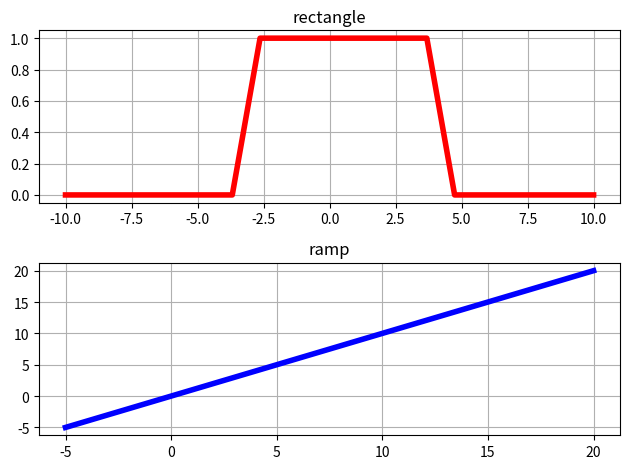

This chart was generated by the following Python code:
import matplotlib.pyplot as plt
import numpy as np
#t = [i for i in range (-10,20)]
t=np.linspace(-10, 10, 20)
plt.figure()
plt.subplot(211)
y = 1*(t>=-3)
y2 = 1*(t>=4)
out= y-y2
plt.plot(t,out,color='red',linewidth=4)
plt.grid()
plt.title('rectangle')

n= np.linspace(-5,20,20)
plt.subplot(212)
y = n*(n>=-5)
plt.plot(n,y,color='blue',linewidth=4)
plt.grid()
plt.title('ramp')

plt.tight_layout()
plt.show()
